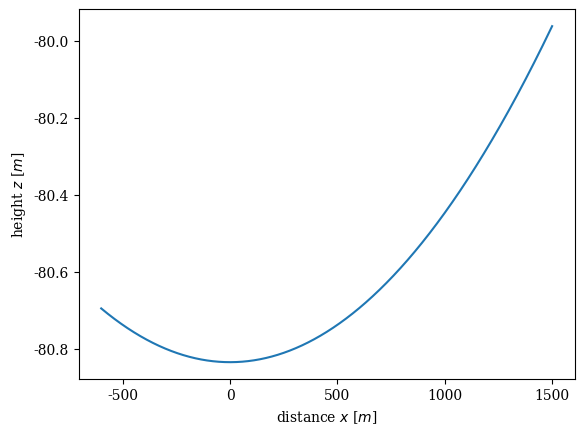

This chart was generated by the following Python code:
import matplotlib.pyplot as plt
import matplotlib as mpb
from scipy.integrate import solve_ivp
import numpy as np

plt.rcParams['figure.dpi'] = 150
mpb.rcParams.update({
    #"pgf.texsystem": "pdflatex",
    'font.family': 'serif',
    #'text.usetex': True,
    #'pgf.rcfonts': False,
})


#Defining a few constants
n0 = 1.0002512365013845
alpha = -7.77e-7
theta = 30
c = np.sin(np.pi/180*theta)
x = np.linspace(-600,1500,10000)
k = 0

def z(x,k,c,alpha):
    return c**2 *(-np.exp(alpha*x/c + alpha*k) -np.exp(-alpha*x/c -alpha*k) + 2*n0)/(2*alpha)

def dzdx(array):
    dzdx = np.asarray([])
    for j in range(1,len(array)-1):
        dzdx = np.append(dzdx, (array[j+1]-array[j])/(x[j+1]-x[j]))
    return np.arcsin(dzdx)*180/np.pi

""" for i in np.linspace(alpha,10*alpha,5):
    zx = z(x,k,c,i)
    angle = dzdx(zx)
    plt.plot(x, zx, label=r"$\alpha = {:.2E}$".format(-i))
    #plt.plot(x[1:-1], angle, label="Angle") """

""" plt.subplot(121) """
plt.plot(x,z(x,k,c,alpha), label="Optical path")
plt.xlabel(r"distance $x$ [$m$]")
plt.ylabel(r"height $z$ [$m$]")

""" plt.subplot(122)
plt.plot(x[1:-1],dzdx(z(x,k,c,alpha)), label="Angle with horizontal")
plt.xlabel(r"distance $x$ [$m$]")
plt.ylabel(r"angle $\theta$ [$\degree$]") """

plt.show()
